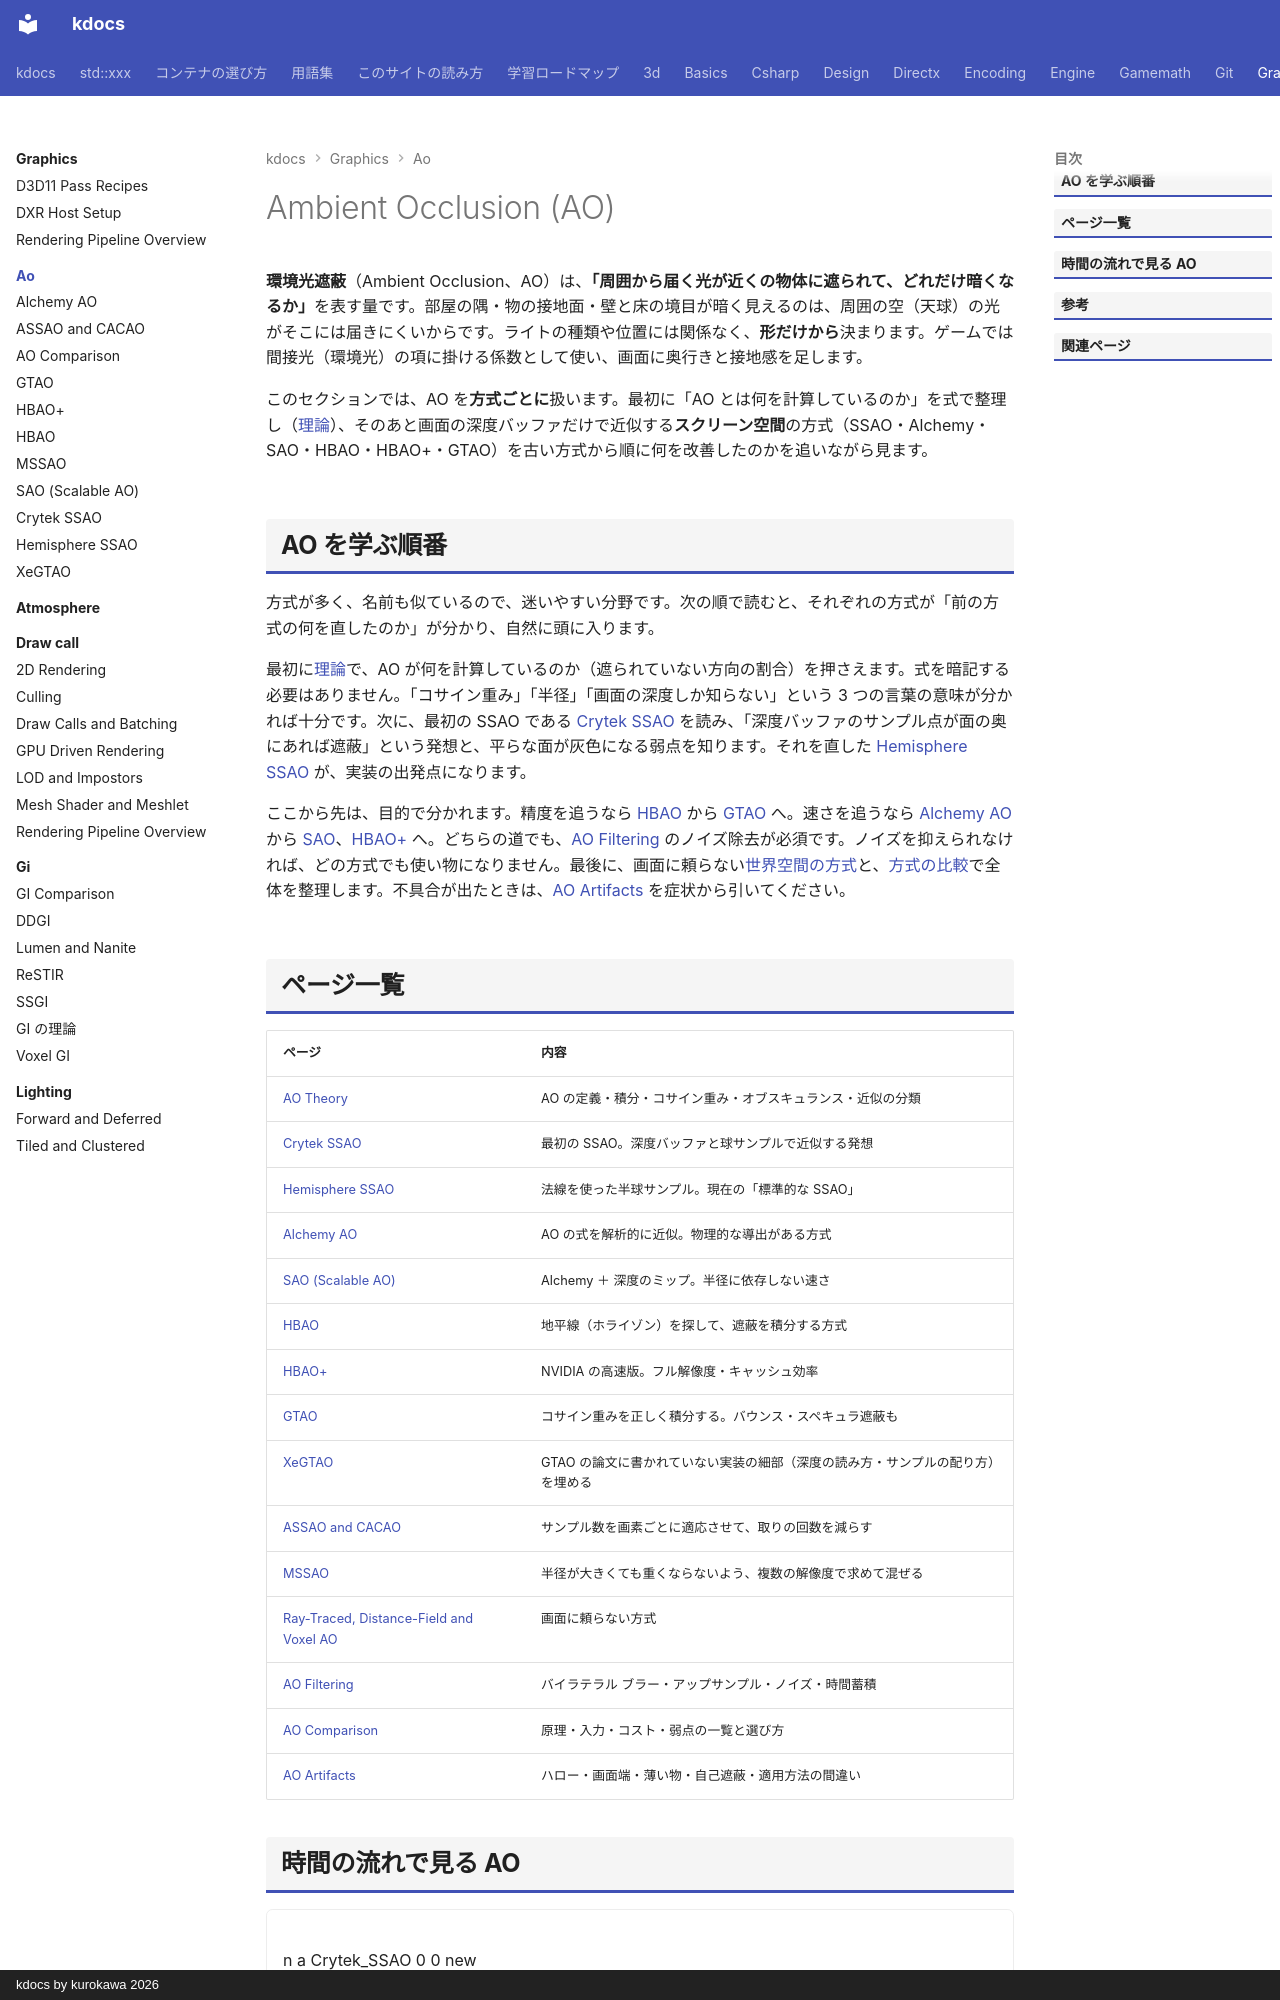

repository: qwzxdf/kdocs · page: graphics/ao/index.html · generator: mkdocs · copyright: kdocs by kurokawa 2026

---
title: Ambient Occlusion (AO)
tags:
  - 描画
---

# Ambient Occlusion (AO)

<strong>環境光遮蔽</strong>（Ambient Occlusion、AO）は、<strong>「周囲から届く光が近くの物体に遮られて、どれだけ暗くなるか」</strong>を表す量です。部屋の隅・物の接地面・壁と床の境目が暗く見えるのは、周囲の空（天球）の光がそこには届きにくいからです。ライトの種類や位置には関係なく、<strong>形だけから</strong>決まります。ゲームでは間接光（環境光）の項に掛ける係数として使い、画面に奥行きと接地感を足します。

このセクションでは、AO を<strong>方式ごとに</strong>扱います。最初に「AO とは何を計算しているのか」を式で整理し（[理論](theory/index.md)）、そのあと画面の深度バッファだけで近似する<strong>スクリーン空間</strong>の方式（SSAO・Alchemy・SAO・HBAO・HBAO+・GTAO）を古い方式から順に何を改善したのかを追いながら見ます。

## AO を学ぶ順番

方式が多く、名前も似ているので、迷いやすい分野です。次の順で読むと、それぞれの方式が「前の方式の何を直したのか」が分かり、自然に頭に入ります。

最初に[理論](theory/index.md)で、AO が何を計算しているのか（遮られていない方向の割合）を押さえます。式を暗記する必要はありません。「コサイン重み」「半径」「画面の深度しか知らない」という 3 つの言葉の意味が分かれば十分です。次に、最初の SSAO である [Crytek SSAO](ssao-crytek.md) を読み、「深度バッファのサンプル点が面の奥にあれば遮蔽」という発想と、平らな面が灰色になる弱点を知ります。それを直した [Hemisphere SSAO](ssao-hemisphere.md) が、実装の出発点になります。

ここから先は、目的で分かれます。精度を追うなら [HBAO](hbao.md) から [GTAO](gtao.md) へ。速さを追うなら [Alchemy AO](alchemy-ao.md) から [SAO](sao.md)、[HBAO+](hbao-plus.md) へ。どちらの道でも、[AO Filtering](filtering/index.md) のノイズ除去が必須です。ノイズを抑えられなければ、どの方式でも使い物になりません。最後に、画面に頼らない[世界空間の方式](world-space/index.md)と、[方式の比較](comparison.md)で全体を整理します。不具合が出たときは、[AO Artifacts](artifacts/index.md) を症状から引いてください。
